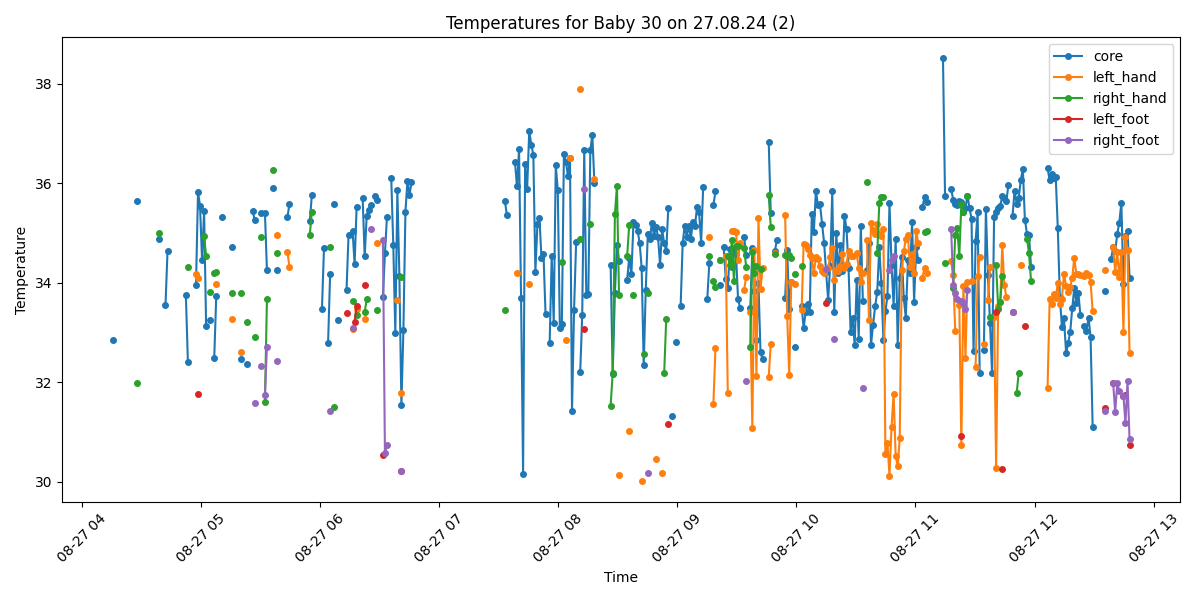

Values plotted in this chart, from the file beside it:
Process, Image Path, core, left_hand, right_hand, left_foot, right_foot, limbs_avg, core_minus_limbs, diagnosis
False, /data/uabcvmsc/shared/newborn/30/27.08.2…, , , , , , , , 
True, /data/uabcvmsc/shared/newborn/30/27.08.2…, 32.86, , , , , , , Hypothermia
False, /data/uabcvmsc/shared/newborn/30/27.08.2…, , , , , , , , 
False, /data/uabcvmsc/shared/newborn/30/27.08.2…, , , , , , , , 
False, /data/uabcvmsc/shared/newborn/30/27.08.2…, , , , , , , , 
False, /data/uabcvmsc/shared/newborn/30/27.08.2…, , , , , , , , 
False, /data/uabcvmsc/shared/newborn/30/27.08.2…, , , , , , , , 
False, /data/uabcvmsc/shared/newborn/30/27.08.2…, , , , , , , , 
False, /data/uabcvmsc/shared/newborn/30/27.08.2…, , , , , , , , 
False, /data/uabcvmsc/shared/newborn/30/27.08.2…, , , , , , , , 
False, /data/uabcvmsc/shared/newborn/30/27.08.2…, , , , , , , , 
False, /data/uabcvmsc/shared/newborn/30/27.08.2…, , , , , , , , 
False, /data/uabcvmsc/shared/newborn/30/27.08.2…, , , , , , , , 
True, /data/uabcvmsc/shared/newborn/30/27.08.2…, 35.65, , 31.99, , , 31.99, 3.66, Peripheral shutdown
False, /data/uabcvmsc/shared/newborn/30/27.08.2…, , , , , , , , 
False, /data/uabcvmsc/shared/newborn/30/27.08.2…, , , , , , , , 
False, /data/uabcvmsc/shared/newborn/30/27.08.2…, , , , , , , , 
False, /data/uabcvmsc/shared/newborn/30/27.08.2…, , , , , , , , 
False, /data/uabcvmsc/shared/newborn/30/27.08.2…, , , , , , , , 
False, /data/uabcvmsc/shared/newborn/30/27.08.2…, , , , , , , , 
False, /data/uabcvmsc/shared/newborn/30/27.08.2…, , , , , , , , 
False, /data/uabcvmsc/shared/newborn/30/27.08.2…, , , , , , , , 
False, /data/uabcvmsc/shared/newborn/30/27.08.2…, , , , , , , , 
False, /data/uabcvmsc/shared/newborn/30/27.08.2…, , , , , , , , 
True, /data/uabcvmsc/shared/newborn/30/27.08.2…, 34.89, , 35.01, , , 35.01, -0.12, Hypothermia
False, /data/uabcvmsc/shared/newborn/30/27.08.2…, , , , , , , , 
False, /data/uabcvmsc/shared/newborn/30/27.08.2…, , , , , , , , 
True, /data/uabcvmsc/shared/newborn/30/27.08.2…, 33.56, , , , , , , Hypothermia
True, /data/uabcvmsc/shared/newborn/30/27.08.2…, 34.63, , , , , , , Hypothermia
False, /data/uabcvmsc/shared/newborn/30/27.08.2…, , , , , , , , 
False, /data/uabcvmsc/shared/newborn/30/27.08.2…, , , , , , , , 
False, /data/uabcvmsc/shared/newborn/30/27.08.2…, , , , , , , , 
False, /data/uabcvmsc/shared/newborn/30/27.08.2…, , , , , , , , 
False, /data/uabcvmsc/shared/newborn/30/27.08.2…, , , , , , , , 
False, /data/uabcvmsc/shared/newborn/30/27.08.2…, , , , , , , , 
False, /data/uabcvmsc/shared/newborn/30/27.08.2…, , , , , , , , 
False, /data/uabcvmsc/shared/newborn/30/27.08.2…, , , , , , , , 
True, /data/uabcvmsc/shared/newborn/30/27.08.2…, 33.75, , , , , , , Hypothermia
True, /data/uabcvmsc/shared/newborn/30/27.08.2…, 32.41, , 34.31, , , 34.31, -1.9, Hypothermia
False, /data/uabcvmsc/shared/newborn/30/27.08.2…, , , , , , , , 
False, /data/uabcvmsc/shared/newborn/30/27.08.2…, , , , , , , , 
False, /data/uabcvmsc/shared/newborn/30/27.08.2…, , , , , , , , 
True, /data/uabcvmsc/shared/newborn/30/27.08.2…, 33.96, 34.17, , , , 34.17, -0.21, Hypothermia
True, /data/uabcvmsc/shared/newborn/30/27.08.2…, 35.82, 34.1, , 31.76, , 32.93, 2.89, Peripheral shutdown
True, /data/uabcvmsc/shared/newborn/30/27.08.2…, 35.55, , , , , , , Normal
True, /data/uabcvmsc/shared/newborn/30/27.08.2…, 34.45, , , , , , , Hypothermia
True, /data/uabcvmsc/shared/newborn/30/27.08.2…, 35.44, , 34.95, , , 34.95, 0.49, Normal
True, /data/uabcvmsc/shared/newborn/30/27.08.2…, 33.13, , 34.53, , , 34.53, -1.4, Hypothermia
False, /data/uabcvmsc/shared/newborn/30/27.08.2…, , , , , , , , 
True, /data/uabcvmsc/shared/newborn/30/27.08.2…, 33.25, , 33.81, , , 33.81, -0.56, Hypothermia
False, /data/uabcvmsc/shared/newborn/30/27.08.2…, , , , , , , , 
True, /data/uabcvmsc/shared/newborn/30/27.08.2…, 32.48, , 34.19, , , 34.19, -1.71, Hypothermia
True, /data/uabcvmsc/shared/newborn/30/27.08.2…, 33.73, 33.98, 34.21, , , 34.1, -0.37, Hypothermia
False, /data/uabcvmsc/shared/newborn/30/27.08.2…, , , , , , , , 
False, /data/uabcvmsc/shared/newborn/30/27.08.2…, , , , , , , , 
True, /data/uabcvmsc/shared/newborn/30/27.08.2…, 35.33, , , , , , , Normal
False, /data/uabcvmsc/shared/newborn/30/27.08.2…, , , , , , , , 
False, /data/uabcvmsc/shared/newborn/30/27.08.2…, , , , , , , , 
False, /data/uabcvmsc/shared/newborn/30/27.08.2…, , , , , , , , 
False, /data/uabcvmsc/shared/newborn/30/27.08.2…, , , , , , , , 
... 440 more rows
